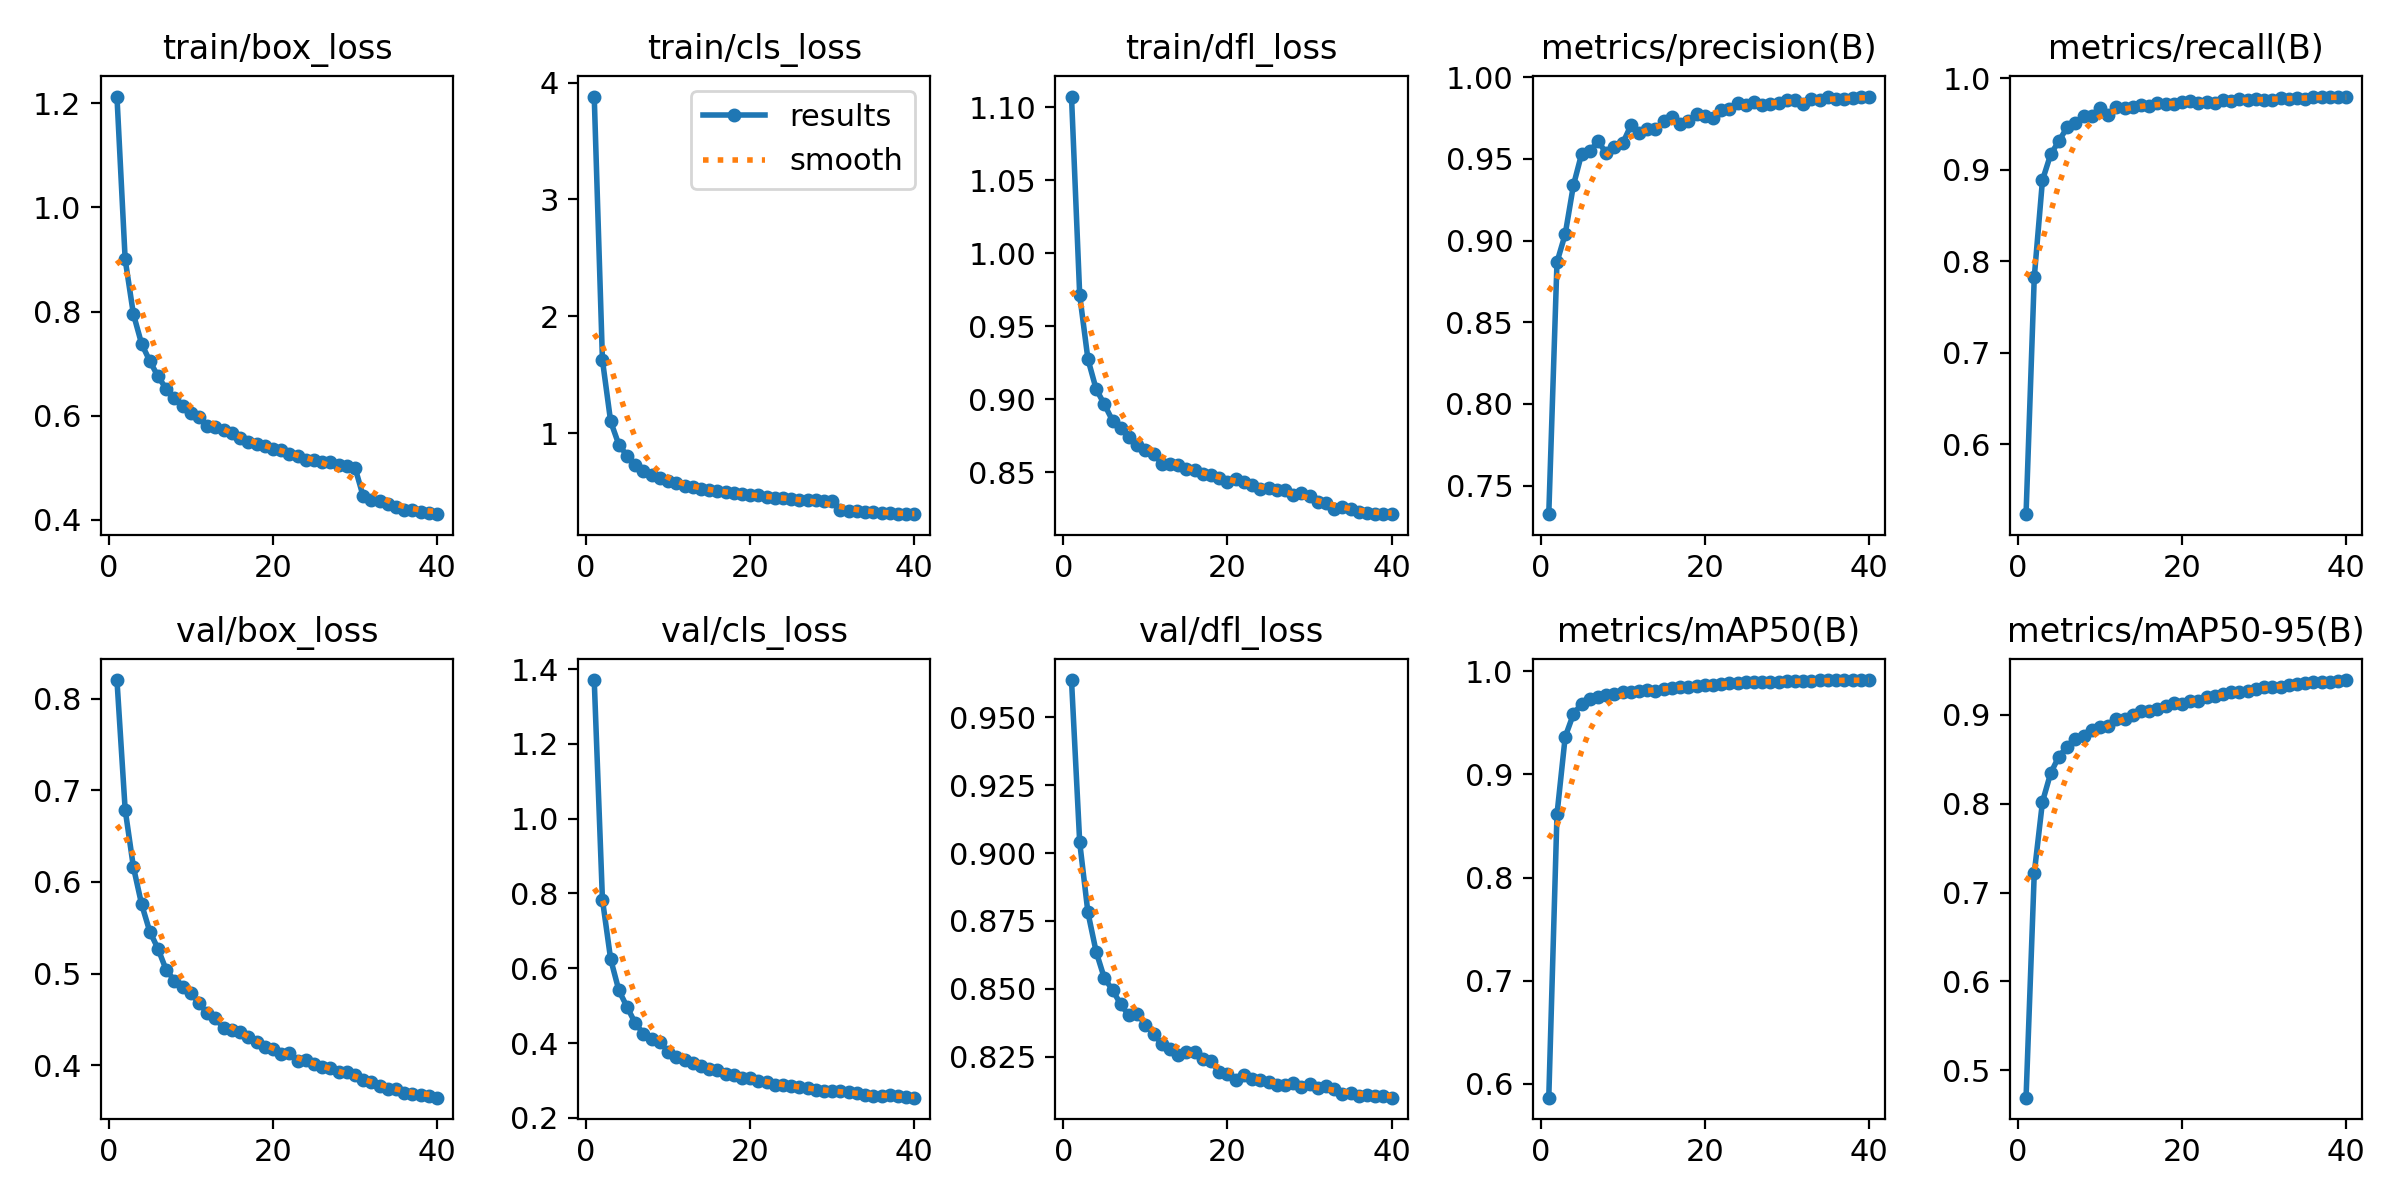

The table this chart was drawn from, first rows:
epoch, train/box_loss, train/cls_loss, train/dfl_loss, metrics/precision(B), metrics/recall(B), metrics/mAP50(B), metrics/mAP50-95(B), val/box_loss, val/cls_loss, val/dfl_loss, lr/pg0, lr/pg1, lr/pg2
1, 1.213, 3.881, 1.107, 0.7326, 0.5232, 0.5865, 0.4691, 0.8203, 1.371, 0.9637, 3.0984e-05, 3.0984e-05, 3.0984e-05
2, 0.9003, 1.625, 0.9713, 0.8868, 0.7825, 0.8611, 0.7218, 0.679, 0.7834, 0.9039, 6.045e-05, 6.045e-05, 6.045e-05
3, 0.7954, 1.099, 0.9276, 0.9039, 0.8887, 0.9364, 0.8021, 0.6165, 0.6245, 0.8781, 8.8381e-05, 8.8381e-05, 8.8381e-05
4, 0.738, 0.9005, 0.9071, 0.9337, 0.917, 0.9584, 0.8344, 0.5758, 0.5408, 0.8637, 8.6095e-05, 8.6095e-05, 8.6095e-05
5, 0.7049, 0.8057, 0.8966, 0.953, 0.9315, 0.9686, 0.8531, 0.5459, 0.4965, 0.8539, 8.3793e-05, 8.3793e-05, 8.3793e-05
6, 0.6753, 0.7278, 0.8854, 0.9546, 0.9465, 0.9735, 0.8641, 0.5272, 0.453, 0.8496, 8.1491e-05, 8.1491e-05, 8.1491e-05
7, 0.6516, 0.6747, 0.8803, 0.9608, 0.9507, 0.9751, 0.8723, 0.504, 0.4248, 0.8442, 7.9189e-05, 7.9189e-05, 7.9189e-05
8, 0.6347, 0.6451, 0.8744, 0.9534, 0.9593, 0.9765, 0.8758, 0.4925, 0.4101, 0.8402, 7.6888e-05, 7.6888e-05, 7.6888e-05
9, 0.618, 0.6161, 0.8691, 0.9575, 0.9584, 0.9782, 0.8827, 0.4855, 0.4023, 0.8408, 7.4586e-05, 7.4586e-05, 7.4586e-05
10, 0.6046, 0.5863, 0.8653, 0.9594, 0.9676, 0.9797, 0.8859, 0.4786, 0.3773, 0.8367, 7.2284e-05, 7.2284e-05, 7.2284e-05
11, 0.5982, 0.5711, 0.8628, 0.9704, 0.9597, 0.98, 0.8872, 0.4678, 0.3625, 0.8332, 6.9982e-05, 6.9982e-05, 6.9982e-05
12, 0.5806, 0.5426, 0.8559, 0.966, 0.9691, 0.9812, 0.8955, 0.4569, 0.3551, 0.8298, 6.7681e-05, 6.7681e-05, 6.7681e-05
13, 0.5774, 0.5369, 0.8559, 0.9685, 0.9677, 0.9814, 0.8958, 0.4511, 0.3471, 0.828, 6.5379e-05, 6.5379e-05, 6.5379e-05
14, 0.5728, 0.5236, 0.8553, 0.9681, 0.9685, 0.9805, 0.8999, 0.4403, 0.3381, 0.8257, 6.3077e-05, 6.3077e-05, 6.3077e-05
15, 0.5662, 0.5085, 0.8526, 0.9731, 0.9708, 0.9833, 0.9043, 0.4386, 0.3293, 0.8266, 6.0775e-05, 6.0775e-05, 6.0775e-05
16, 0.5577, 0.5002, 0.8519, 0.9754, 0.9698, 0.9842, 0.9042, 0.4364, 0.3275, 0.8269, 5.8474e-05, 5.8474e-05, 5.8474e-05
17, 0.5495, 0.4925, 0.8486, 0.9715, 0.9735, 0.9847, 0.9066, 0.431, 0.3183, 0.8241, 5.6172e-05, 5.6172e-05, 5.6172e-05
18, 0.5451, 0.4865, 0.8482, 0.9732, 0.9722, 0.9849, 0.9103, 0.425, 0.3148, 0.8233, 5.387e-05, 5.387e-05, 5.387e-05
19, 0.5415, 0.4758, 0.8459, 0.9773, 0.9721, 0.9856, 0.9129, 0.4201, 0.3063, 0.8194, 5.1568e-05, 5.1568e-05, 5.1568e-05
20, 0.5363, 0.4665, 0.8437, 0.9761, 0.9743, 0.9864, 0.9124, 0.4182, 0.3069, 0.8188, 4.9267e-05, 4.9267e-05, 4.9267e-05
21, 0.534, 0.4673, 0.8455, 0.9749, 0.9753, 0.9872, 0.9159, 0.4123, 0.2985, 0.8165, 4.6965e-05, 4.6965e-05, 4.6965e-05
22, 0.5267, 0.4546, 0.8433, 0.9796, 0.9734, 0.9873, 0.916, 0.4136, 0.2953, 0.8182, 4.4663e-05, 4.4663e-05, 4.4663e-05
23, 0.523, 0.4474, 0.8413, 0.9806, 0.974, 0.9883, 0.92, 0.4047, 0.2886, 0.8167, 4.2361e-05, 4.2361e-05, 4.2361e-05
24, 0.5156, 0.4407, 0.839, 0.9839, 0.9727, 0.989, 0.9213, 0.4061, 0.2888, 0.8163, 4.006e-05, 4.006e-05, 4.006e-05
25, 0.5154, 0.4397, 0.8394, 0.9831, 0.9764, 0.9894, 0.9238, 0.4011, 0.2856, 0.8155, 3.7758e-05, 3.7758e-05, 3.7758e-05
26, 0.5117, 0.4296, 0.8378, 0.9849, 0.9752, 0.9894, 0.9254, 0.3984, 0.2815, 0.8147, 3.5456e-05, 3.5456e-05, 3.5456e-05
27, 0.5112, 0.4278, 0.8379, 0.983, 0.978, 0.9897, 0.9255, 0.3967, 0.279, 0.8145, 3.3154e-05, 3.3154e-05, 3.3154e-05
28, 0.5057, 0.4257, 0.8344, 0.9838, 0.9761, 0.9899, 0.9266, 0.3926, 0.2753, 0.8153, 3.0853e-05, 3.0853e-05, 3.0853e-05
29, 0.5035, 0.4211, 0.8361, 0.9844, 0.9772, 0.99, 0.9287, 0.3922, 0.2722, 0.814, 2.8551e-05, 2.8551e-05, 2.8551e-05
30, 0.5001, 0.4154, 0.834, 0.9859, 0.9768, 0.9904, 0.9308, 0.3895, 0.2706, 0.8149, 2.6249e-05, 2.6249e-05, 2.6249e-05
31, 0.4447, 0.3391, 0.8296, 0.9857, 0.9762, 0.9904, 0.9315, 0.3841, 0.2707, 0.8135, 2.3948e-05, 2.3948e-05, 2.3948e-05
32, 0.4379, 0.3326, 0.8289, 0.9834, 0.9787, 0.9903, 0.9315, 0.3821, 0.2685, 0.8141, 2.1646e-05, 2.1646e-05, 2.1646e-05
33, 0.4351, 0.3315, 0.8252, 0.9865, 0.9779, 0.9907, 0.9335, 0.3779, 0.2655, 0.8131, 1.9344e-05, 1.9344e-05, 1.9344e-05
34, 0.4292, 0.3241, 0.8262, 0.9857, 0.9781, 0.9911, 0.9347, 0.3739, 0.2618, 0.8111, 1.7042e-05, 1.7042e-05, 1.7042e-05
35, 0.4242, 0.3206, 0.825, 0.9876, 0.9777, 0.9913, 0.9354, 0.3737, 0.2593, 0.8115, 1.4741e-05, 1.4741e-05, 1.4741e-05
36, 0.4193, 0.3155, 0.8228, 0.9865, 0.9798, 0.9914, 0.9364, 0.3699, 0.2588, 0.8107, 1.2439e-05, 1.2439e-05, 1.2439e-05
37, 0.4191, 0.3138, 0.8222, 0.9865, 0.9802, 0.9911, 0.9368, 0.3684, 0.2599, 0.811, 1.0137e-05, 1.0137e-05, 1.0137e-05
38, 0.4153, 0.3093, 0.8214, 0.9873, 0.9797, 0.9913, 0.937, 0.3675, 0.2576, 0.8106, 7.8352e-06, 7.8352e-06, 7.8352e-06
39, 0.4136, 0.3074, 0.8216, 0.9878, 0.9798, 0.9915, 0.9383, 0.3667, 0.255, 0.8104, 5.5335e-06, 5.5335e-06, 5.5335e-06
40, 0.4106, 0.3055, 0.8215, 0.9881, 0.9792, 0.9915, 0.9391, 0.3647, 0.2539, 0.8099, 3.2318e-06, 3.2318e-06, 3.2318e-06
